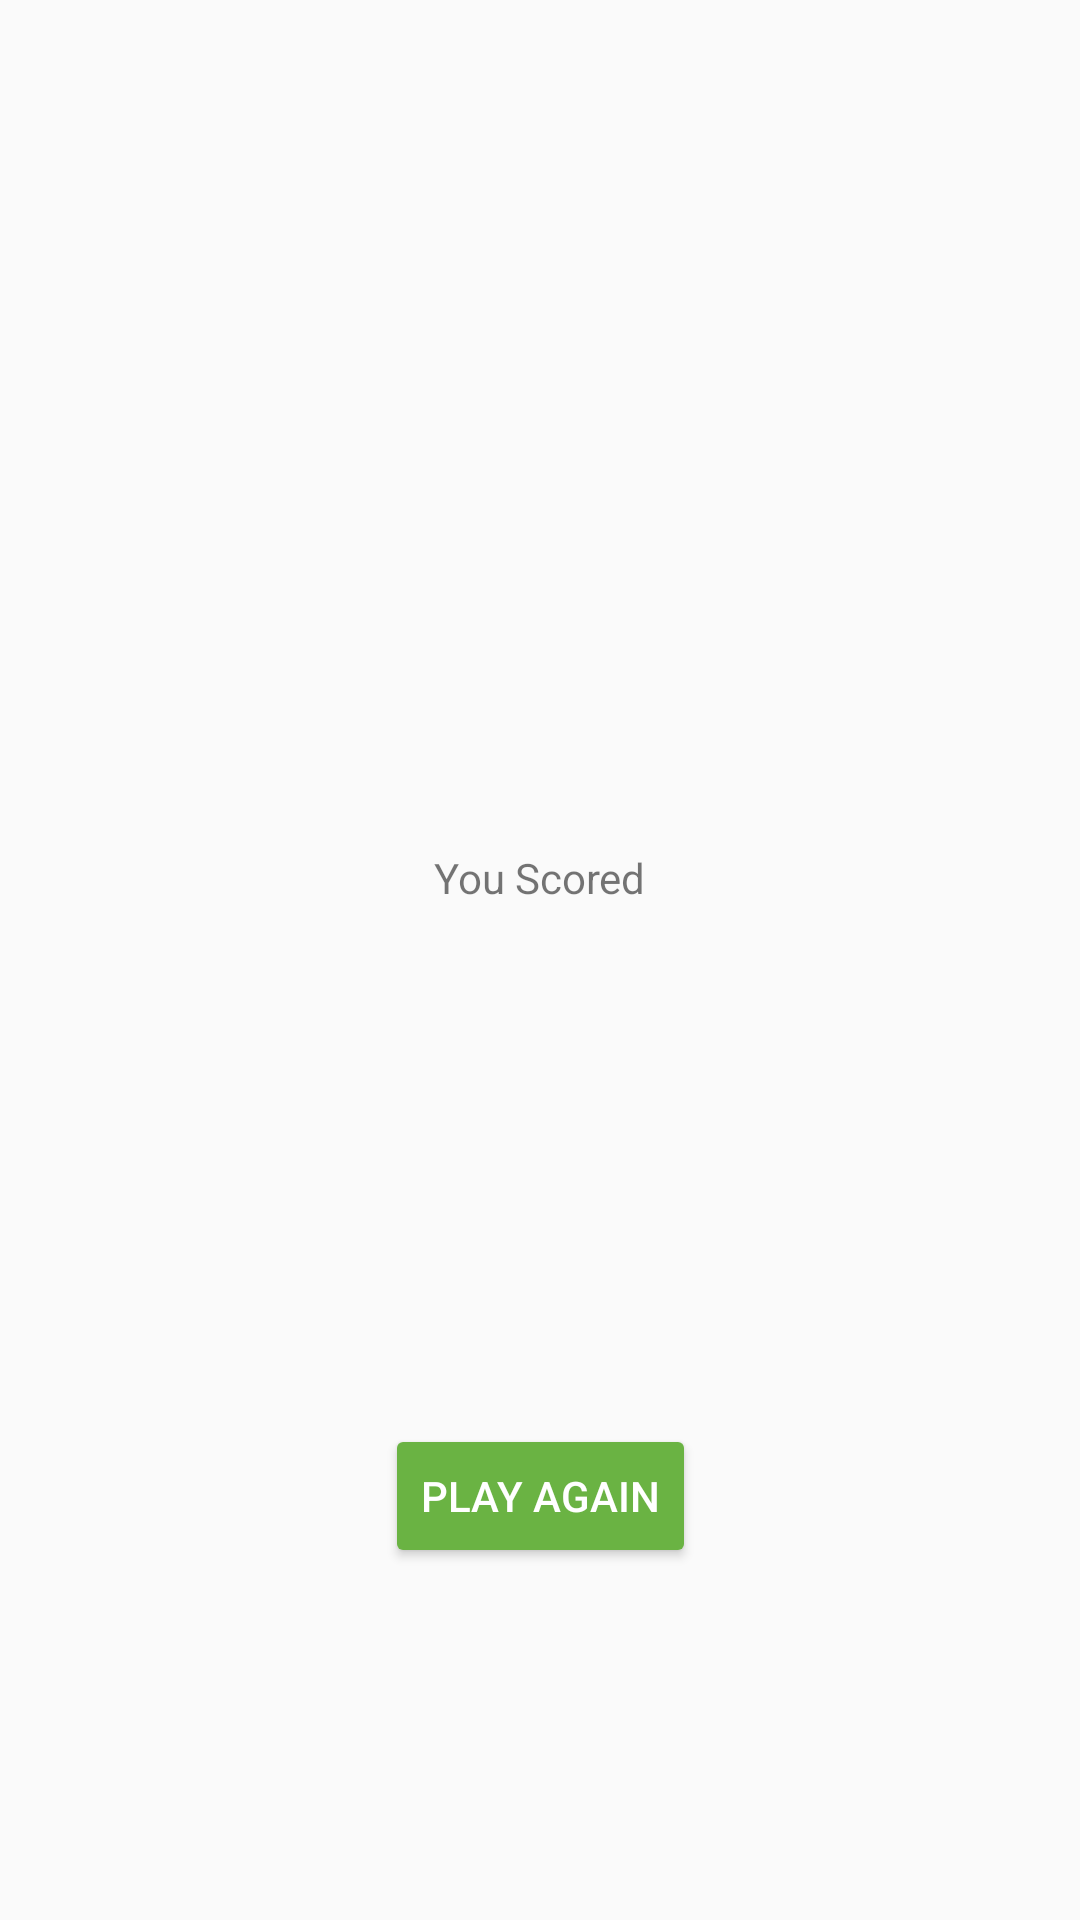

Produce the Android XML layout that renders to this screen, including the resource entries it uses.
<!-- AndroidManifest.xml: application theme AppTheme -->
<!-- res/layout/fragment_score.xml -->
<?xml version="1.0" encoding="utf-8"?>
<layout  xmlns:android="http://schemas.android.com/apk/res/android"
    xmlns:app="http://schemas.android.com/apk/res-auto"
    xmlns:tools="http://schemas.android.com/tools">

    <data>
        <variable
            name="scoreViewModel"
            type="com.example.guesstheword.screens.score.ScoreViewModel" />
    </data>

    <androidx.constraintlayout.widget.ConstraintLayout
        android:layout_width="match_parent"
        android:layout_height="match_parent"
        tools:context=".screens.score.ScoreFragment">


        <TextView
            android:id="@+id/your_score_text"
            android:layout_width="wrap_content"
            android:layout_height="wrap_content"
            android:fontFamily="sans-serif"
            android:text="@string/you_score_text"
            android:textSize="14sp"
            android:textStyle="normal"
            app:layout_constraintBottom_toTopOf="@+id/score_text"
            app:layout_constraintEnd_toEndOf="parent"
            app:layout_constraintHorizontal_bias="0.5"
            app:layout_constraintStart_toStartOf="parent"
            app:layout_constraintTop_toTopOf="parent"
            app:layout_constraintVertical_chainStyle="packed" />

        <TextView
            android:id="@+id/score_text"
            android:layout_width="wrap_content"
            android:layout_height="wrap_content"
            android:fontFamily="sans-serif"
            android:textColor="@color/black_text_color"
            android:textSize="34sp"
            android:textStyle="normal"
            android:text="@{String.valueOf(scoreViewModel.score)}"
            android:layout_marginTop="10dp"
            app:layout_constraintBottom_toBottomOf="parent"
            app:layout_constraintEnd_toEndOf="@+id/your_score_text"
            app:layout_constraintHorizontal_bias="0.5"
            app:layout_constraintStart_toStartOf="@+id/your_score_text"
            app:layout_constraintTop_toBottomOf="@+id/your_score_text"
            tools:text="40" />

        <Button
            android:id="@+id/play_again_button"
            android:layout_width="wrap_content"
            android:layout_height="wrap_content"
            android:text="@string/play_again"
            android:onClick="@{()-> scoreViewModel.onPlayAgain()}"
            android:theme="@style/GoButton"
            android:visibility="visible"
            app:layout_constraintBottom_toBottomOf="parent"
            app:layout_constraintEnd_toEndOf="parent"
            app:layout_constraintStart_toStartOf="parent"
            app:layout_constraintTop_toBottomOf="@+id/score_text" />


    </androidx.constraintlayout.widget.ConstraintLayout>
</layout>
<!-- resources referenced by this layout -->
<resources>
  <color name="black_text_color">#de000000</color>
  <string name="play_again">play again</string>
  <string name="you_score_text">You Scored</string>
  <style name="GoButton" parent="Widget.AppCompat.Button.Colored">
          <item name="colorButtonNormal">@color/ok_green_color</item>
          <item name="colorControlHighlight">@color/selected_green_color</item>
          <item name="android:textColor">@color/white_text_color</item>
          <item name="android:colorAccent">@color/selected_green_color</item>
      </style>
  <style name="AppTheme" parent="Theme.AppCompat.Light.DarkActionBar">
          
          <item name="colorPrimary">@color/colorPrimary</item>
          <item name="colorPrimaryDark">@color/colorPrimaryDark</item>
          <item name="colorAccent">@color/colorAccent</item>
      </style>
  <color name="ok_green_color">#6ab343</color>
  <color name="selected_green_color">#388310</color>
  <color name="white_text_color">#ffffff</color>
  <color name="colorPrimary">#6ab343</color>
  <color name="colorPrimaryDark">#388310</color>
  <color name="colorAccent">#D81B60</color>
</resources>
